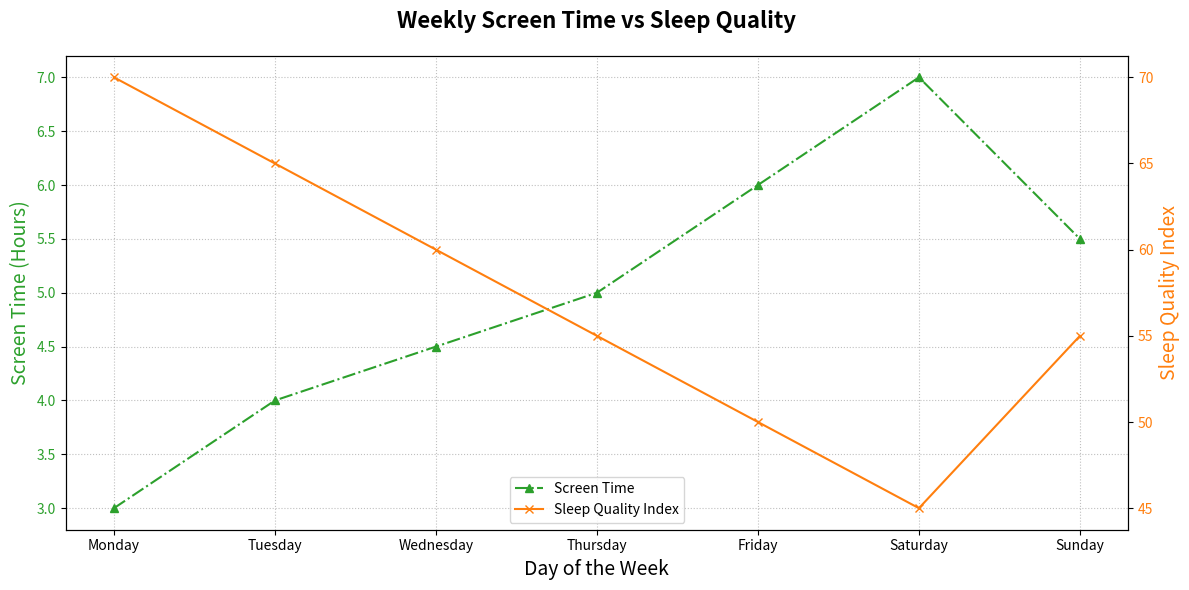

Reproduce this figure in Python.
import matplotlib.pyplot as plt
import numpy as np

days = ['Monday', 'Tuesday', 'Wednesday', 'Thursday', 'Friday', 'Saturday', 'Sunday']
x = np.arange(len(days))

screen_time = [3, 4, 4.5, 5, 6, 7, 5.5]
sleep_quality_index = [70, 65, 60, 55, 50, 45, 55]

fig, ax1 = plt.subplots(figsize=(12, 6))

# Random styles changes
color1 = 'tab:green'
color2 = 'tab:orange'
ax1.set_xlabel('Day of the Week', fontsize=14, fontweight='medium')
ax1.set_ylabel('Screen Time (Hours)', color=color1, fontsize=14, fontweight='medium')
ax1.plot(days, screen_time, color=color1, marker='^', linestyle='-.', linewidth=1.5, label='Screen Time')
ax1.tick_params(axis='y', labelcolor=color1)

# Alter grid style
ax1.grid(which='both', linestyle=':', linewidth=0.8, alpha=0.8)

ax2 = ax1.twinx()
ax2.set_ylabel('Sleep Quality Index', color=color2, fontsize=14, fontweight='medium')
ax2.plot(days, sleep_quality_index, color=color2, marker='x', linestyle='-', linewidth=1.5, label='Sleep Quality Index')
ax2.tick_params(axis='y', labelcolor=color2)

# Randomize title and legend
plt.title('Weekly Screen Time vs Sleep Quality', fontsize=16, fontweight='heavy', pad=20)

fig.tight_layout()

# Randomize legend position
lines_1, labels_1 = ax1.get_legend_handles_labels()
lines_2, labels_2 = ax2.get_legend_handles_labels()
ax1.legend(lines_1 + lines_2, labels_1 + labels_2, loc='lower center', fontsize=10)

plt.show()
